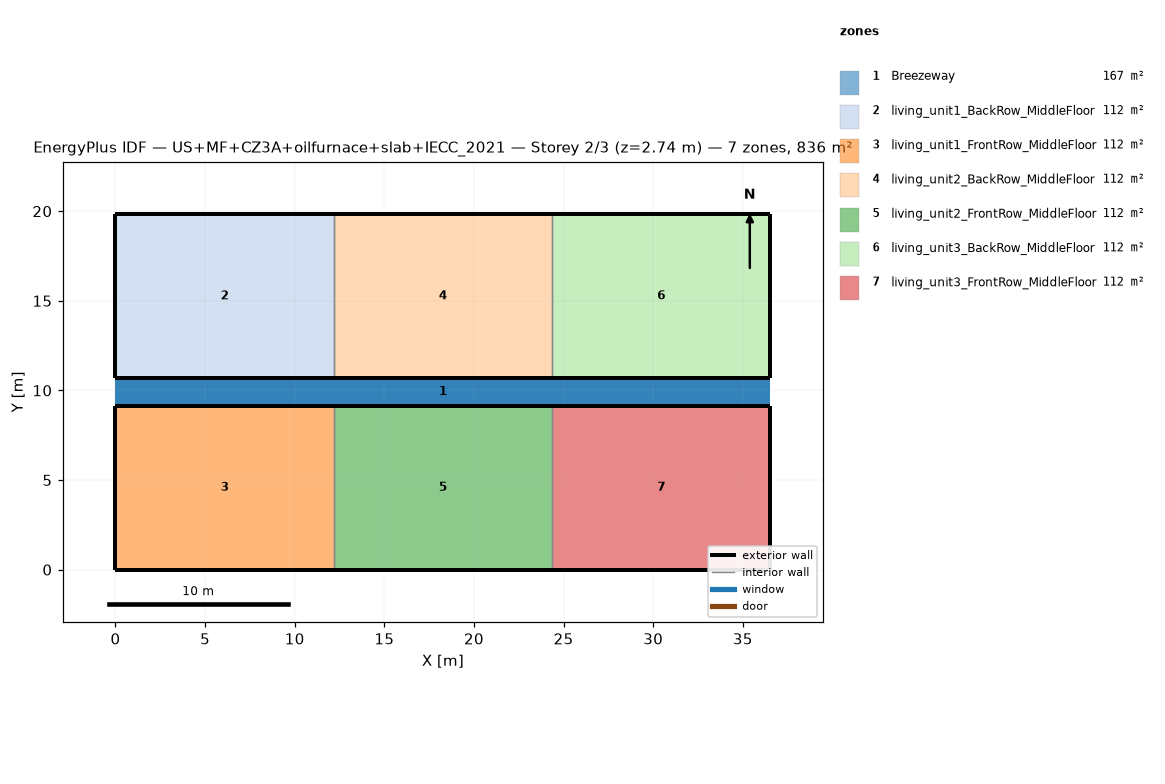
=== STOREY PLAN SPEC (per zone: floor XY polygon, exterior-wall plan segments, windows/doors) ===
zone 1: Breezeway  (167.0 m²)
  floor: (36.54, 9.16) (0.00, 9.16) (0.00, 10.68) (36.54, 10.68)
  floor: (36.54, 9.16) (0.00, 9.16) (0.00, 10.68) (36.54, 10.68)
  floor: (36.54, 9.16) (0.00, 9.16) (0.00, 10.68) (36.54, 10.68)
zone 2: living_unit1_BackRow_MiddleFloor  (111.5 m²)
  floor: (12.18, 10.68) (0.00, 10.68) (0.00, 19.84) (12.18, 19.84)
  exterior wall: (0.00, 10.68) – (12.18, 10.68)  [12.2 m]
  exterior wall: (12.18, 19.84) – (0.00, 19.84)  [12.2 m]
  exterior wall: (0.00, 19.84) – (0.00, 10.68)  [9.2 m]
  interior walls: 1
zone 3: living_unit1_FrontRow_MiddleFloor  (111.5 m²)
  floor: (12.18, 0.00) (0.00, 0.00) (0.00, 9.16) (12.18, 9.16)
  exterior wall: (0.00, 0.00) – (12.18, 0.00)  [12.2 m]
  exterior wall: (12.18, 9.16) – (0.00, 9.16)  [12.2 m]
  exterior wall: (0.00, 9.16) – (0.00, 0.00)  [9.2 m]
  interior walls: 1
zone 4: living_unit2_BackRow_MiddleFloor  (111.5 m²)
  floor: (24.36, 10.68) (12.18, 10.68) (12.18, 19.84) (24.36, 19.84)
  exterior wall: (12.18, 10.68) – (24.36, 10.68)  [12.2 m]
  exterior wall: (24.36, 19.84) – (12.18, 19.84)  [12.2 m]
  interior walls: 2
zone 5: living_unit2_FrontRow_MiddleFloor  (111.5 m²)
  floor: (24.36, 0.00) (12.18, 0.00) (12.18, 9.16) (24.36, 9.16)
  exterior wall: (12.18, 0.00) – (24.36, 0.00)  [12.2 m]
  exterior wall: (24.36, 9.16) – (12.18, 9.16)  [12.2 m]
  interior walls: 2
zone 6: living_unit3_BackRow_MiddleFloor  (111.5 m²)
  floor: (36.54, 10.68) (24.36, 10.68) (24.36, 19.84) (36.54, 19.84)
  exterior wall: (24.36, 10.68) – (36.54, 10.68)  [12.2 m]
  exterior wall: (36.54, 10.68) – (36.54, 19.84)  [9.2 m]
  exterior wall: (36.54, 19.84) – (24.36, 19.84)  [12.2 m]
  interior walls: 1
zone 7: living_unit3_FrontRow_MiddleFloor  (111.5 m²)
  floor: (36.54, 0.00) (24.36, 0.00) (24.36, 9.16) (36.54, 9.16)
  exterior wall: (24.36, 0.00) – (36.54, 0.00)  [12.2 m]
  exterior wall: (36.54, 0.00) – (36.54, 9.16)  [9.2 m]
  exterior wall: (36.54, 9.16) – (24.36, 9.16)  [12.2 m]
  interior walls: 1

=== DERIVED (storey summary) ===
Building: US+MF+CZ3A+oilfurnace+slab+IECC_2021
Storey: 2 of 3  (floor level z = 2.74 m)
Storey gross floor area: 836.2 m²
Zones on this storey: 7
  - Breezeway: floor 167.0 m²
  - living_unit1_BackRow_MiddleFloor: floor 111.5 m²; exterior wall 33.5 m (86.9 m²); WWR 0.0%
  - living_unit1_FrontRow_MiddleFloor: floor 111.5 m²; exterior wall 33.5 m (86.9 m²); WWR 0.0%
  - living_unit2_BackRow_MiddleFloor: floor 111.5 m²; exterior wall 24.4 m (63.1 m²); WWR 0.0%
  - living_unit2_FrontRow_MiddleFloor: floor 111.5 m²; exterior wall 24.4 m (63.1 m²); WWR 0.0%
  - living_unit3_BackRow_MiddleFloor: floor 111.5 m²; exterior wall 33.5 m (86.9 m²); WWR 0.0%
  - living_unit3_FrontRow_MiddleFloor: floor 111.5 m²; exterior wall 33.5 m (86.9 m²); WWR 0.0%
Zone adjacency (shared interzone walls):
  - living_unit1_BackRow_MiddleFloor ↔ living_unit2_BackRow_MiddleFloor
  - living_unit1_FrontRow_MiddleFloor ↔ living_unit2_FrontRow_MiddleFloor
  - living_unit2_BackRow_MiddleFloor ↔ living_unit3_BackRow_MiddleFloor
  - living_unit2_FrontRow_MiddleFloor ↔ living_unit3_FrontRow_MiddleFloor